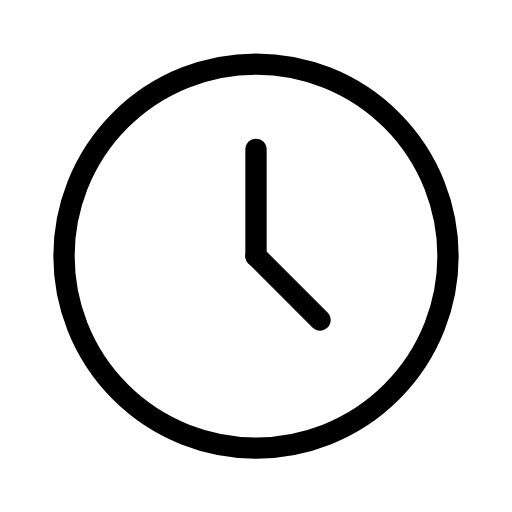
t = 0.00 s
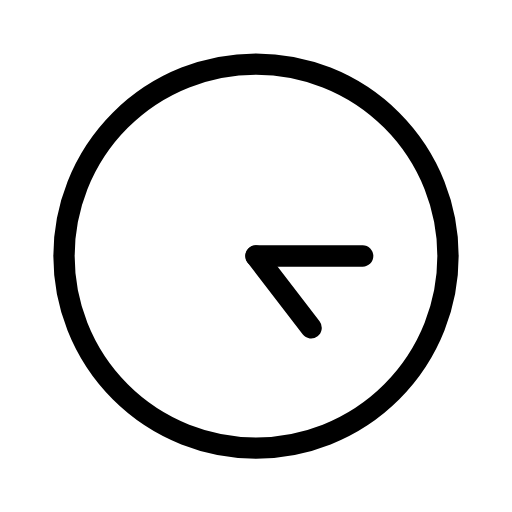
t = 0.50 s
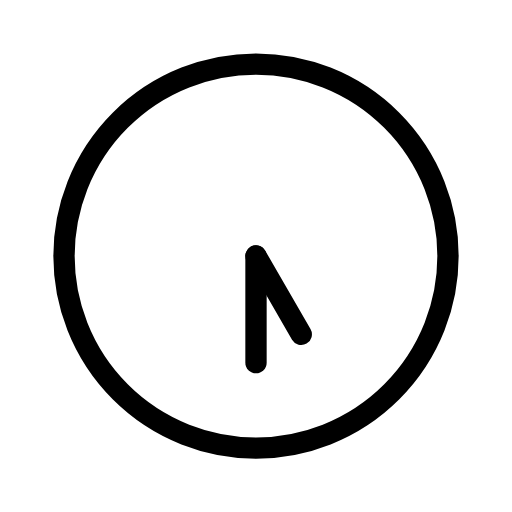
t = 1.00 s
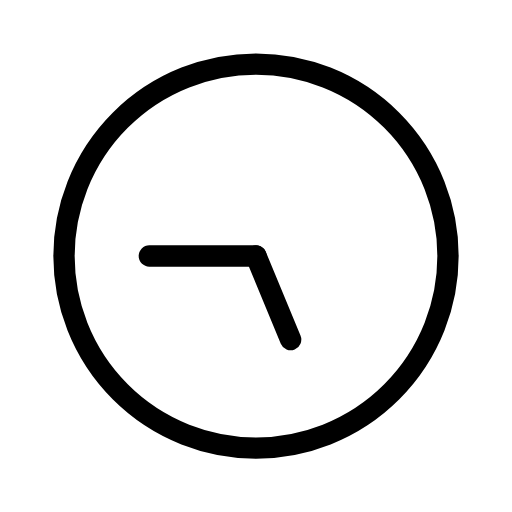
t = 1.50 s
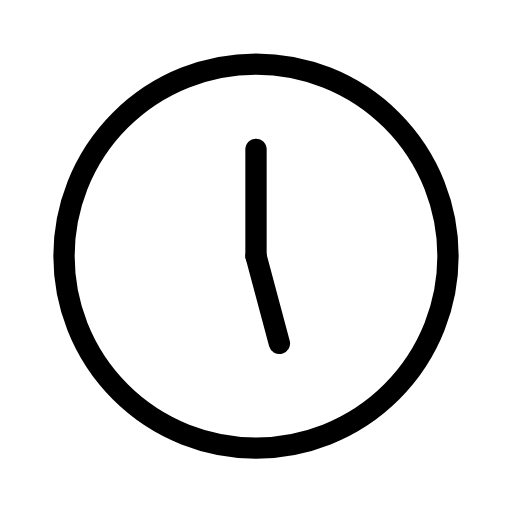
t = 2.00 s
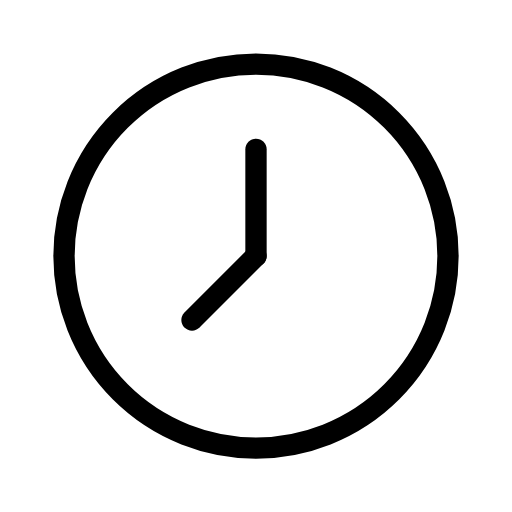
t = 6.00 s

The animated SVG that drew these frames (rendered in a browser with its animation timeline set to each time). Animation: 2 SMIL elements (animateTransform=2); frames cover the first 6.00 s, repeats indefinitely.

<svg xmlns="http://www.w3.org/2000/svg" width="24" height="24" viewBox="0 0 24 24" fill="none" stroke="currentColor"
     stroke-width="1" stroke-linecap="round" stroke-linejoin="round"
     class="icon icon-tabler icons-tabler-animated icon-tabler-clock">
    <path stroke="none" d="M0 0h24v24H0z" fill="none"/>
    <path d="M3 12a9 9 0 1 0 18 0a9 9 0 0 0 -18 0"/>
    <g>
        <animateTransform attributeName="transform" type="rotate" from="0 12 12" to="360 12 12" dur="2s" repeatCount="indefinite"/>
        <path d="M12 12v-5"/>
    </g>
    <g>
        <animateTransform attributeName="transform" type="rotate" from="0 12 12" to="360 12 12" dur="24s" repeatCount="indefinite"/>
        <path d="M12 12l3 3"/>
    </g>
</svg>
